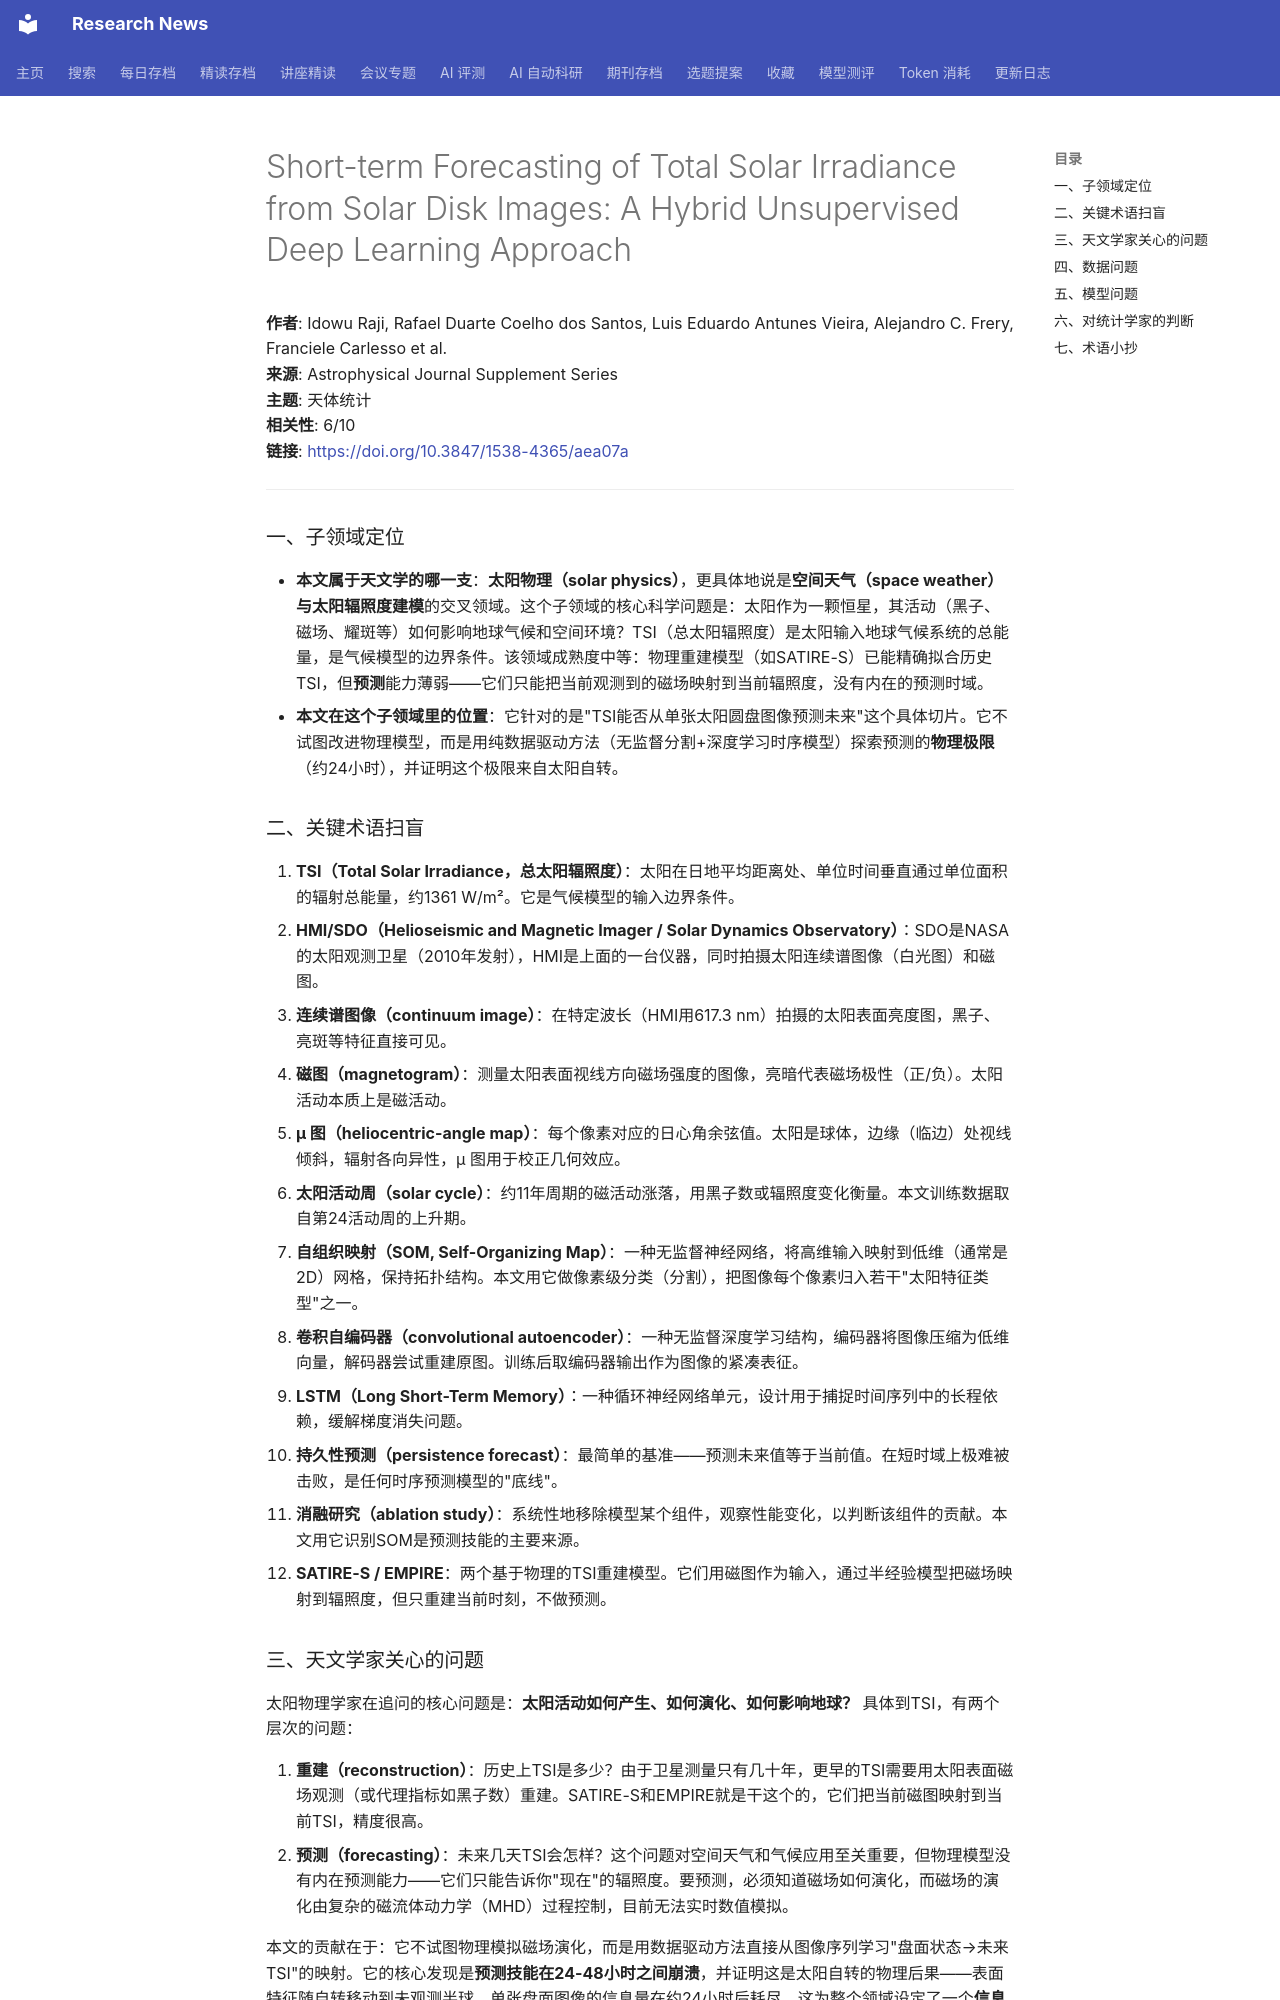

repository: cxy0714/research-news · page: deep_reads/2026-10-12-10.3847_1538-4365_aea07a/index.html · generator: mkdocs

# Short-term Forecasting of Total Solar Irradiance from Solar Disk Images: A Hybrid Unsupervised Deep Learning Approach

**作者**: Idowu Raji, Rafael Duarte Coelho dos Santos, Luis Eduardo Antunes Vieira, Alejandro C. Frery, Franciele Carlesso et al.  
**来源**: Astrophysical Journal Supplement Series  
**主题**: 天体统计  
**相关性**: 6/10  
**链接**: <https://doi.org/10.3847/1538-4365/aea07a>

---

### 一、子领域定位

- **本文属于天文学的哪一支**：**太阳物理（solar physics）**，更具体地说是**空间天气（space weather）与太阳辐照度建模**的交叉领域。这个子领域的核心科学问题是：太阳作为一颗恒星，其活动（黑子、磁场、耀斑等）如何影响地球气候和空间环境？TSI（总太阳辐照度）是太阳输入地球气候系统的总能量，是气候模型的边界条件。该领域成熟度中等：物理重建模型（如SATIRE-S）已能精确拟合历史TSI，但**预测**能力薄弱——它们只能把当前观测到的磁场映射到当前辐照度，没有内在的预测时域。
- **本文在这个子领域里的位置**：它针对的是"TSI能否从单张太阳圆盘图像预测未来"这个具体切片。它不试图改进物理模型，而是用纯数据驱动方法（无监督分割+深度学习时序模型）探索预测的**物理极限**（约24小时），并证明这个极限来自太阳自转。

### 二、关键术语扫盲

1. **TSI（Total Solar Irradiance，总太阳辐照度）**：太阳在日地平均距离处、单位时间垂直通过单位面积的辐射总能量，约1361 W/m²。它是气候模型的输入边界条件。
2. **HMI/SDO（Helioseismic and Magnetic Imager / Solar Dynamics Observatory）**：SDO是NASA的太阳观测卫星（2010年发射），HMI是上面的一台仪器，同时拍摄太阳连续谱图像（白光图）和磁图。
3. **连续谱图像（continuum image）**：在特定波长（HMI用617.3 nm）拍摄的太阳表面亮度图，黑子、亮斑等特征直接可见。
4. **磁图（magnetogram）**：测量太阳表面视线方向磁场强度的图像，亮暗代表磁场极性（正/负）。太阳活动本质上是磁活动。
5. **μ 图（heliocentric-angle map）**：每个像素对应的日心角余弦值。太阳是球体，边缘（临边）处视线倾斜，辐射各向异性，μ 图用于校正几何效应。
6. **太阳活动周（solar cycle）**：约11年周期的磁活动涨落，用黑子数或辐照度变化衡量。本文训练数据取自第24活动周的上升期。
7. **自组织映射（SOM, Self-Organizing Map）**：一种无监督神经网络，将高维输入映射到低维（通常是2D）网格，保持拓扑结构。本文用它做像素级分类（分割），把图像每个像素归入若干"太阳特征类型"之一。
8. **卷积自编码器（convolutional autoencoder）**：一种无监督深度学习结构，编码器将图像压缩为低维向量，解码器尝试重建原图。训练后取编码器输出作为图像的紧凑表征。
9. **LSTM（Long Short-Term Memory）**：一种循环神经网络单元，设计用于捕捉时间序列中的长程依赖，缓解梯度消失问题。
10. **持久性预测（persistence forecast）**：最简单的基准——预测未来值等于当前值。在短时域上极难被击败，是任何时序预测模型的"底线"。
11. **消融研究（ablation study）**：系统性地移除模型某个组件，观察性能变化，以判断该组件的贡献。本文用它识别SOM是预测技能的主要来源。
12. **SATIRE-S / EMPIRE**：两个基于物理的TSI重建模型。它们用磁图作为输入，通过半经验模型把磁场映射到辐照度，但只重建当前时刻，不做预测。
